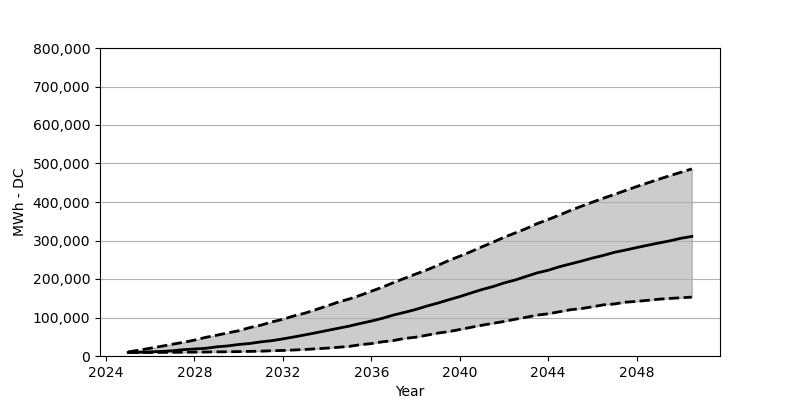

The data file committed next to this chart (first rows):
Date, Low, Base, High
2025-01, 9069, 9232, 10703
2025-07, 9151, 9641, 15360
2026-01, 9232, 10785, 20181
2026-07, 9396, 11847, 25165
2027-01, 9559, 13563, 30557
2027-07, 9804, 16504, 35541
2028-01, 10050, 18220, 41260
2028-07, 10376, 19936, 48287
2029-01, 10703, 23776, 53843
2029-07, 11030, 26145, 59970
2030-01, 11438, 29903, 65608
2030-07, 12010, 32436, 73696
2031-01, 12582, 36685, 79988
2031-07, 13644, 39790, 88566
2032-01, 14380, 44447, 95348
2032-07, 15605, 49512, 104172
2033-01, 16994, 54905, 111362
2033-07, 18710, 60379, 120594
2034-01, 20508, 66261, 130153
2034-07, 22632, 71899, 139876
2035-01, 24920, 77700, 148046
2035-07, 29413, 84400, 157606
2036-01, 32273, 90772, 168309
2036-07, 36848, 97881, 178685
2037-01, 40198, 106378, 190696
2037-07, 45590, 113241, 201644
2038-01, 48777, 120758, 212756
2038-07, 53924, 129500, 223214
2039-01, 59480, 137343, 235306
2039-07, 63320, 146004, 247806
2040-01, 68794, 154338, 259245
2040-07, 74350, 163488, 270847
2041-01, 79906, 172558, 283592
2041-07, 84890, 180238, 295276
2042-01, 89710, 189715, 308348
2042-07, 95348, 197232, 319378
2043-01, 100495, 206628, 330817
2043-07, 106133, 215779, 343726
2044-01, 109646, 222723, 354511
2044-07, 114875, 231711, 365868
2045-01, 120104, 239146, 377960
2045-07, 123209, 246336, 388908
2046-01, 127784, 254424, 399529
2046-07, 132850, 261287, 409906
2047-01, 135219, 269376, 419792
2047-07, 139794, 275177, 429841
2048-01, 141837, 281631, 440054
2048-07, 144615, 287596, 449532
2049-01, 147556, 293478, 459091
2049-07, 149517, 299034, 468324
2050-01, 151233, 305734, 477148
2050-07, 152949, 310636, 485972
